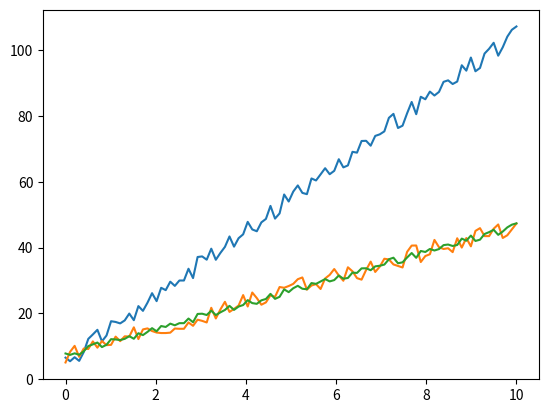

This chart was generated by the following Python code:
import numpy as np
from matplotlib import pyplot as plt
from scipy.optimize import curve_fit

# 線形関数の定義
def linear_func(x, a, b):
    return a * x + b

# データ数
n = 100

# xの範囲
x_min, x_max = 0, 10

# 誤差の範囲
error_range = 3.0

# xの配列を生成
x_values = np.linspace(x_min, x_max, n)

# 2つのランダムな誤差を含むyの配列を生成
y1_values = 10 * x_values + 5 + np.random.uniform(-error_range, error_range, n)
y2_values = 4 * x_values + 7 + np.random.uniform(-error_range, error_range, n)

# 最小二乗法でパラメータを決定 (Y1, Y2を重ね合わせるための線形変換)
params1, _ = curve_fit(linear_func, y1_values, y2_values)

# 一方、単純にそれぞれの直線を求めて相対的な傾きの違いなどを検討してみる
linear1, _1 = curve_fit(linear_func, x_values, y1_values)
linear2, _2 = curve_fit(linear_func, x_values, y2_values)

print(linear1,linear2)
# Relative slope ratio
rel_scale = linear2[0]/linear1[0]
rel_intersect = linear2[1]-linear1[1]
print(rel_scale,rel_intersect)
print(params1)

new_y2 = linear_func(y1_values, params1[0], params1[1])

plt.plot(x_values,y1_values)
plt.plot(x_values,y2_values)
plt.plot(x_values,new_y2)
plt.show()